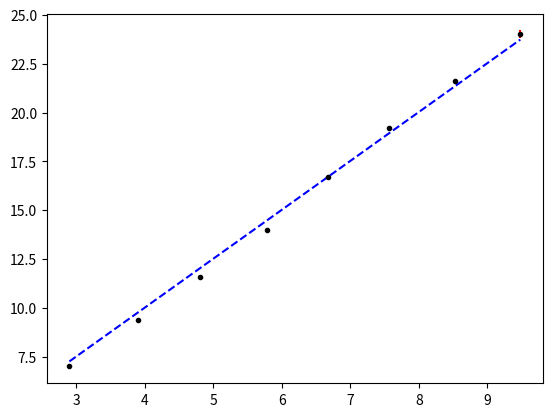

Recreate this plot in Python. (Note: this script raises an exception after producing the figure.)
# -*- coding: utf-8 -*-
"""
Created on Tue Oct 29 18:16:29 2019

[redacted]
"""

import numpy as np
import matplotlib.pyplot as plt
from scipy.optimize import curve_fit
 #frec = 1kHz
N1 = 400
N2 = 1600


V1 = np.array([2.9,3.9,4.80,5.78,6.68,7.56,8.52,9.48])
err_V1 = np.array([0.02,0.04,0.04,0.04,0.06,0.04,0.04,0.04])
V2 = np.array([7.04,9.4,11.6,14,16.7,19.2,21.6,24])
err_V2 = np.array([0.04,0.04,0.1,0.05,0.1,0.05,0.05,0.2])

def f(V1,k):
    return k*V1*4
    
param, param_cov = curve_fit(f,V1,V2, p0=[0.5]) 

plt.errorbar(V1,V2,yerr=err_V2, fmt='.',color ='black',label ="Datos", ecolor = 'red')
plt.plot(V1, f(V1,param[0]), '--', color ='blue', label ="Ajuste") 
plt.scatter()
